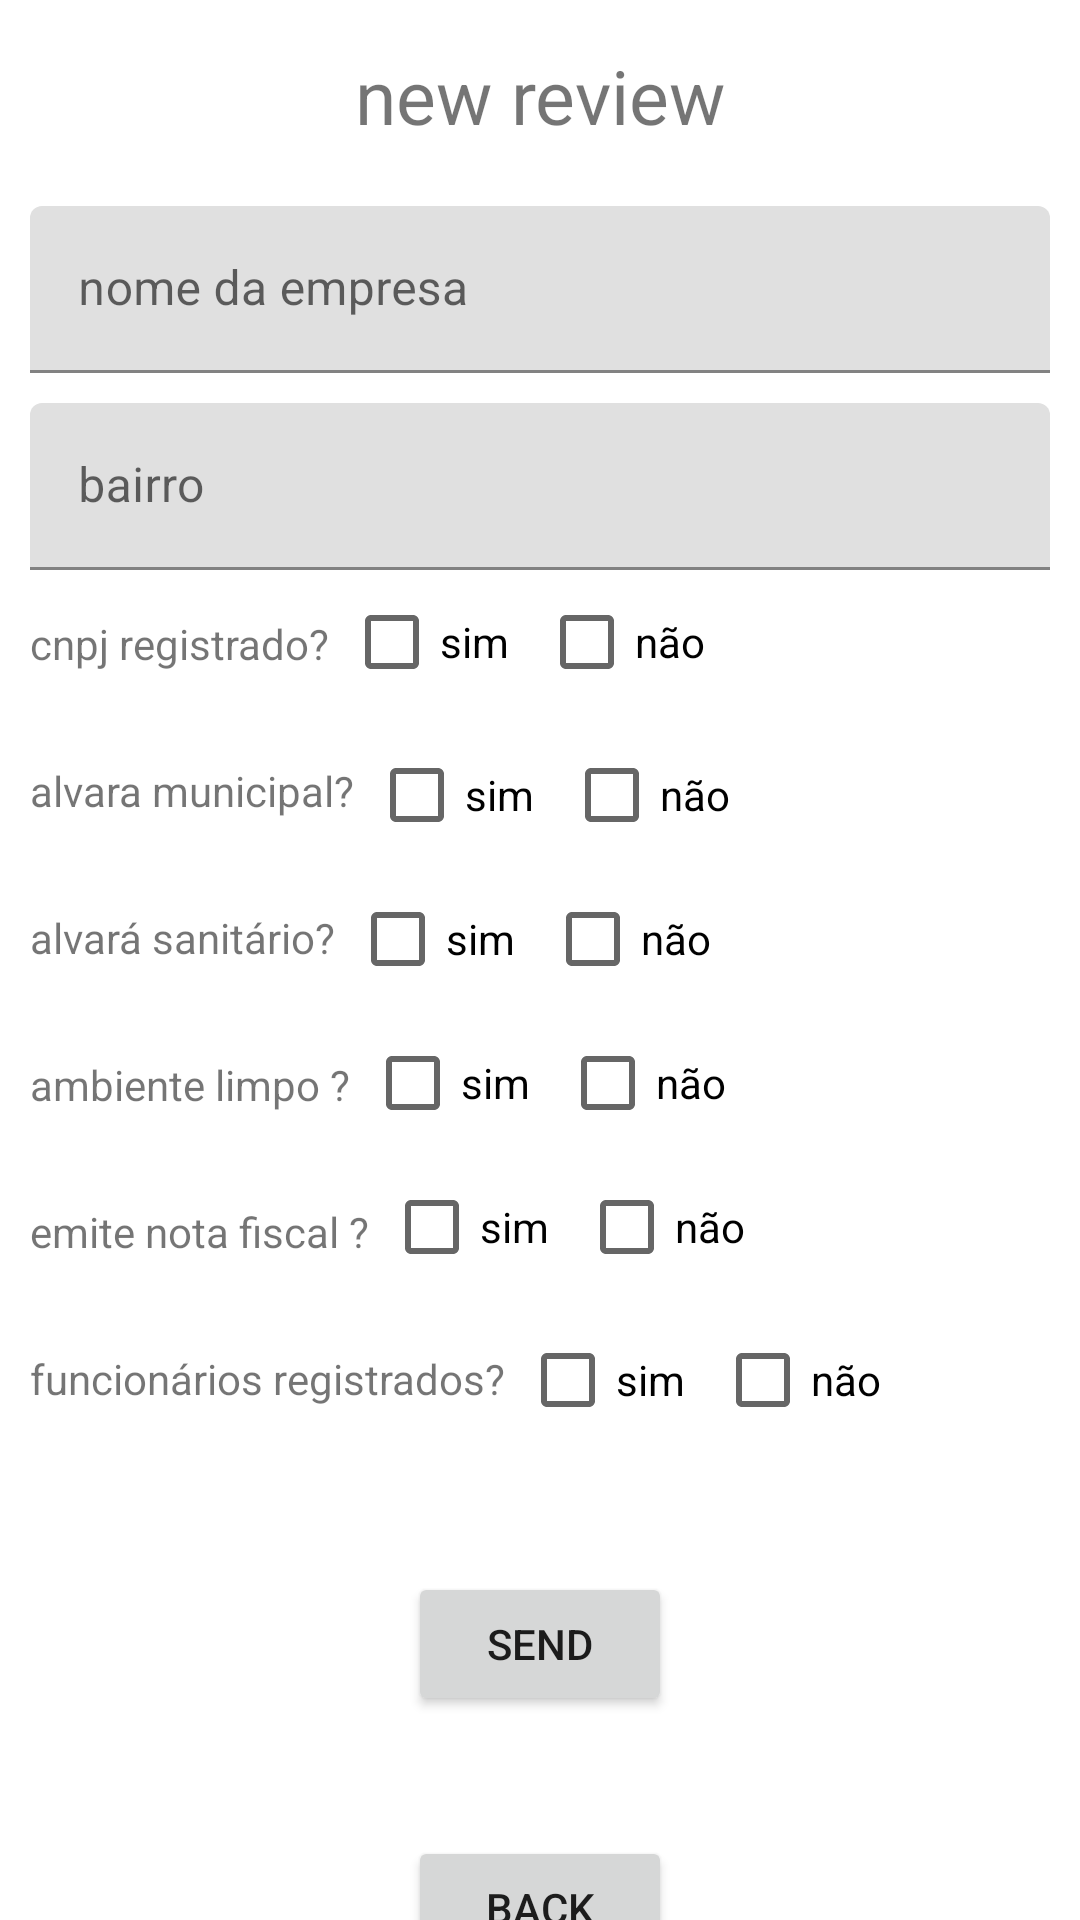

Produce the Android XML layout that renders to this screen, including the resource entries it uses.
<!-- AndroidManifest.xml: application theme Theme.AvaliadorDeRestaurantes -->
<!-- res/layout/review_fragment.xml -->
<?xml version="1.0" encoding="utf-8"?>
<androidx.constraintlayout.widget.ConstraintLayout xmlns:android="http://schemas.android.com/apk/res/android"
    xmlns:app="http://schemas.android.com/apk/res-auto"
    xmlns:tools="http://schemas.android.com/tools"
    android:id="@+id/btnGoBack"
    android:layout_width="match_parent"
    android:layout_height="match_parent"
    tools:context=".viewModel.ReviewFragment" >

    <TextView
        android:id="@+id/labelNewReview"
        android:layout_width="wrap_content"
        android:layout_height="wrap_content"
        android:layout_marginTop="15dp"
        android:text="@string/new_review"
        android:textSize="25sp"
        app:layout_constraintEnd_toEndOf="parent"
        app:layout_constraintStart_toStartOf="parent"
        app:layout_constraintTop_toTopOf="parent" />

    <com.google.android.material.textfield.TextInputLayout
        android:id="@+id/inputTextBusinessName"
        android:layout_width="match_parent"
        android:layout_height="wrap_content"
        android:layout_marginStart="10dp"
        android:layout_marginTop="20dp"
        android:layout_marginEnd="10dp"
        app:layout_constraintEnd_toEndOf="parent"
        app:layout_constraintStart_toStartOf="parent"
        app:layout_constraintTop_toBottomOf="@+id/labelNewReview">

        <com.google.android.material.textfield.TextInputEditText
            android:id="@+id/inputBusinessName"
            android:layout_width="match_parent"
            android:layout_height="wrap_content"
            android:hint="nome da empresa"
          />
    </com.google.android.material.textfield.TextInputLayout>

    <com.google.android.material.textfield.TextInputLayout
        android:id="@+id/inputTextNeighbourhood"
        android:layout_width="match_parent"
        android:layout_height="wrap_content"
        android:layout_marginStart="10dp"
        android:layout_marginTop="10dp"
        android:layout_marginEnd="10dp"
        app:layout_constraintEnd_toEndOf="parent"
        app:layout_constraintStart_toStartOf="parent"
        app:layout_constraintTop_toBottomOf="@+id/inputTextBusinessName">

        <com.google.android.material.textfield.TextInputEditText
            android:id="@+id/inputNeighbourhood"
            android:layout_width="match_parent"
            android:layout_height="wrap_content"
            android:hint="bairro"
       />
    </com.google.android.material.textfield.TextInputLayout>

    <TextView
        android:id="@+id/textView5"
        android:layout_width="wrap_content"
        android:layout_height="wrap_content"
        android:layout_marginStart="10dp"
        android:layout_marginTop="15dp"
        android:text="cnpj registrado?"
        app:layout_constraintStart_toStartOf="parent"
        app:layout_constraintTop_toBottomOf="@+id/inputTextNeighbourhood" />

    <CheckBox
        android:id="@+id/answerYes1"
        android:layout_width="wrap_content"
        android:layout_height="wrap_content"
        android:layout_marginStart="5dp"
        android:text="sim"
        app:layout_constraintStart_toEndOf="@+id/textView5"
        app:layout_constraintTop_toBottomOf="@+id/inputTextNeighbourhood" />

    <CheckBox
        android:id="@+id/answerNo1"
        android:layout_width="wrap_content"
        android:layout_height="wrap_content"
        android:layout_marginStart="10dp"
        android:text="não"
        app:layout_constraintStart_toEndOf="@+id/answerYes1"
        app:layout_constraintTop_toBottomOf="@+id/inputTextNeighbourhood" />

    <TextView
        android:id="@+id/textView6"
        android:layout_width="wrap_content"
        android:layout_height="wrap_content"
        android:layout_marginStart="10dp"
        android:layout_marginTop="30dp"
        android:text="alvara municipal?"
        app:layout_constraintStart_toStartOf="parent"
        app:layout_constraintTop_toBottomOf="@+id/textView5" />

    <CheckBox
        android:id="@+id/answerYes2"
        android:layout_width="wrap_content"
        android:layout_height="wrap_content"
        android:layout_marginStart="5dp"
        android:layout_marginTop="3dp"
        android:text="sim"
        app:layout_constraintStart_toEndOf="@+id/textView6"
        app:layout_constraintTop_toBottomOf="@+id/answerYes1" />

    <CheckBox
        android:id="@+id/answerNo2"
        android:layout_width="wrap_content"
        android:layout_height="wrap_content"
        android:layout_marginStart="10dp"
        android:layout_marginTop="3dp"
        android:text="não"
        app:layout_constraintStart_toEndOf="@+id/answerYes2"
        app:layout_constraintTop_toBottomOf="@+id/answerNo1" />

    <TextView
        android:id="@+id/textView7"
        android:layout_width="wrap_content"
        android:layout_height="wrap_content"
        android:layout_marginStart="10dp"
        android:layout_marginTop="30dp"
        android:text="alvará sanitário?"
        app:layout_constraintStart_toStartOf="parent"
        app:layout_constraintTop_toBottomOf="@+id/textView6" />

    <CheckBox
        android:id="@+id/answerYes3"
        android:layout_width="wrap_content"
        android:layout_height="wrap_content"
        android:layout_marginStart="5dp"
        android:text="sim"
        app:layout_constraintStart_toEndOf="@+id/textView7"
        app:layout_constraintTop_toBottomOf="@+id/answerYes2" />

    <CheckBox
        android:id="@+id/answerNo3"
        android:layout_width="wrap_content"
        android:layout_height="wrap_content"
        android:layout_marginStart="10dp"
        android:text="não"
        app:layout_constraintStart_toEndOf="@+id/answerYes3"
        app:layout_constraintTop_toBottomOf="@+id/answerYes2" />

    <TextView
        android:id="@+id/textView8"
        android:layout_width="wrap_content"
        android:layout_height="wrap_content"
        android:layout_marginStart="10dp"
        android:layout_marginTop="30dp"
        android:text="ambiente limpo ?"
        app:layout_constraintStart_toStartOf="parent"
        app:layout_constraintTop_toBottomOf="@+id/textView7" />

    <CheckBox
        android:id="@+id/answerYes4"
        android:layout_width="wrap_content"
        android:layout_height="wrap_content"
        android:layout_marginStart="5dp"
        android:text="sim"
        app:layout_constraintStart_toEndOf="@+id/textView8"
        app:layout_constraintTop_toBottomOf="@+id/answerYes3" />

    <CheckBox
        android:id="@+id/answerNo4"
        android:layout_width="wrap_content"
        android:layout_height="wrap_content"
        android:layout_marginStart="10dp"
        android:text="não"
        app:layout_constraintStart_toEndOf="@+id/answerYes4"
        app:layout_constraintTop_toBottomOf="@+id/answerYes3" />

    <TextView
        android:id="@+id/textView9"
        android:layout_width="wrap_content"
        android:layout_height="wrap_content"
        android:layout_marginStart="10dp"
        android:layout_marginTop="30dp"
        android:text="emite nota fiscal ?"
        app:layout_constraintStart_toStartOf="parent"
        app:layout_constraintTop_toBottomOf="@+id/textView8" />

    <CheckBox
        android:id="@+id/answerYes5"
        android:layout_width="wrap_content"
        android:layout_height="wrap_content"
        android:layout_marginStart="5dp"
        android:text="sim"
        app:layout_constraintStart_toEndOf="@+id/textView9"
        app:layout_constraintTop_toBottomOf="@+id/answerYes4" />

    <CheckBox
        android:id="@+id/answerNo5"
        android:layout_width="wrap_content"
        android:layout_height="wrap_content"
        android:layout_marginStart="10dp"
        android:text="não"
        app:layout_constraintStart_toEndOf="@+id/answerYes5"
        app:layout_constraintTop_toBottomOf="@+id/answerNo4" />

    <TextView
        android:id="@+id/textView10"
        android:layout_width="wrap_content"
        android:layout_height="wrap_content"
        android:layout_marginStart="10dp"
        android:layout_marginTop="30dp"
        android:text="funcionários registrados?"
        app:layout_constraintStart_toStartOf="parent"
        app:layout_constraintTop_toBottomOf="@+id/textView9" />

    <CheckBox
        android:id="@+id/answerYes6"
        android:layout_width="wrap_content"
        android:layout_height="wrap_content"
        android:layout_marginStart="5dp"
        android:layout_marginTop="3dp"
        android:text="sim"
        app:layout_constraintStart_toEndOf="@+id/textView10"
        app:layout_constraintTop_toBottomOf="@+id/answerYes5" />

    <CheckBox
        android:id="@+id/answerNo6"
        android:layout_width="wrap_content"
        android:layout_height="wrap_content"
        android:layout_marginStart="10dp"
        android:layout_marginTop="3dp"
        android:text="não"
        app:layout_constraintStart_toEndOf="@+id/answerYes6"
        app:layout_constraintTop_toBottomOf="@+id/answerNo5" />

    <Button
        android:id="@+id/btnSendReview"
        android:layout_width="wrap_content"
        android:layout_height="wrap_content"
        android:layout_marginTop="40dp"
        android:text="@string/send"
        app:layout_constraintEnd_toEndOf="parent"
        app:layout_constraintStart_toStartOf="parent"
        app:layout_constraintTop_toBottomOf="@+id/answerYes6" />

    <Button
        android:id="@+id/imageViewBackCadAv"
        android:layout_width="wrap_content"
        android:layout_height="wrap_content"
        android:layout_marginTop="40dp"
        android:text="@string/back"
        android:src="?attr/actionModeCloseDrawable"
        app:layout_constraintEnd_toEndOf="parent"
        app:layout_constraintStart_toStartOf="parent"
        app:layout_constraintTop_toBottomOf="@+id/btnSendReview" />


</androidx.constraintlayout.widget.ConstraintLayout>
<!-- resources referenced by this layout -->
<resources>
  <string name="back">back</string>
  <string name="new_review">new review</string>
  <string name="send">send</string>
  <style name="Theme.AvaliadorDeRestaurantes" parent="Theme.MaterialComponents.DayNight.DarkActionBar">
          
          <item name="colorPrimary">@color/purple_500</item>
          <item name="colorPrimaryVariant">@color/purple_700</item>
          <item name="colorOnPrimary">@color/white</item>
          
          <item name="colorSecondary">@color/teal_200</item>
          <item name="colorSecondaryVariant">@color/teal_700</item>
          <item name="colorOnSecondary">@color/black</item>
          
          <item name="android:statusBarColor" tools:targetApi="l">?attr/colorPrimaryVariant</item>
          
      </style>
  <!-- not gathered from this repository: default colours our renderer supplied (Android Studio template values) -->
  <color name="purple_500">#FF6200EE</color>
  <color name="purple_700">#FF3700B3</color>
  <color name="teal_200">#FF03DAC5</color>
  <color name="teal_700">#FF018786</color>
  <color name="black">#FF000000</color>
  <color name="white">#FFFFFFFF</color>
</resources>
